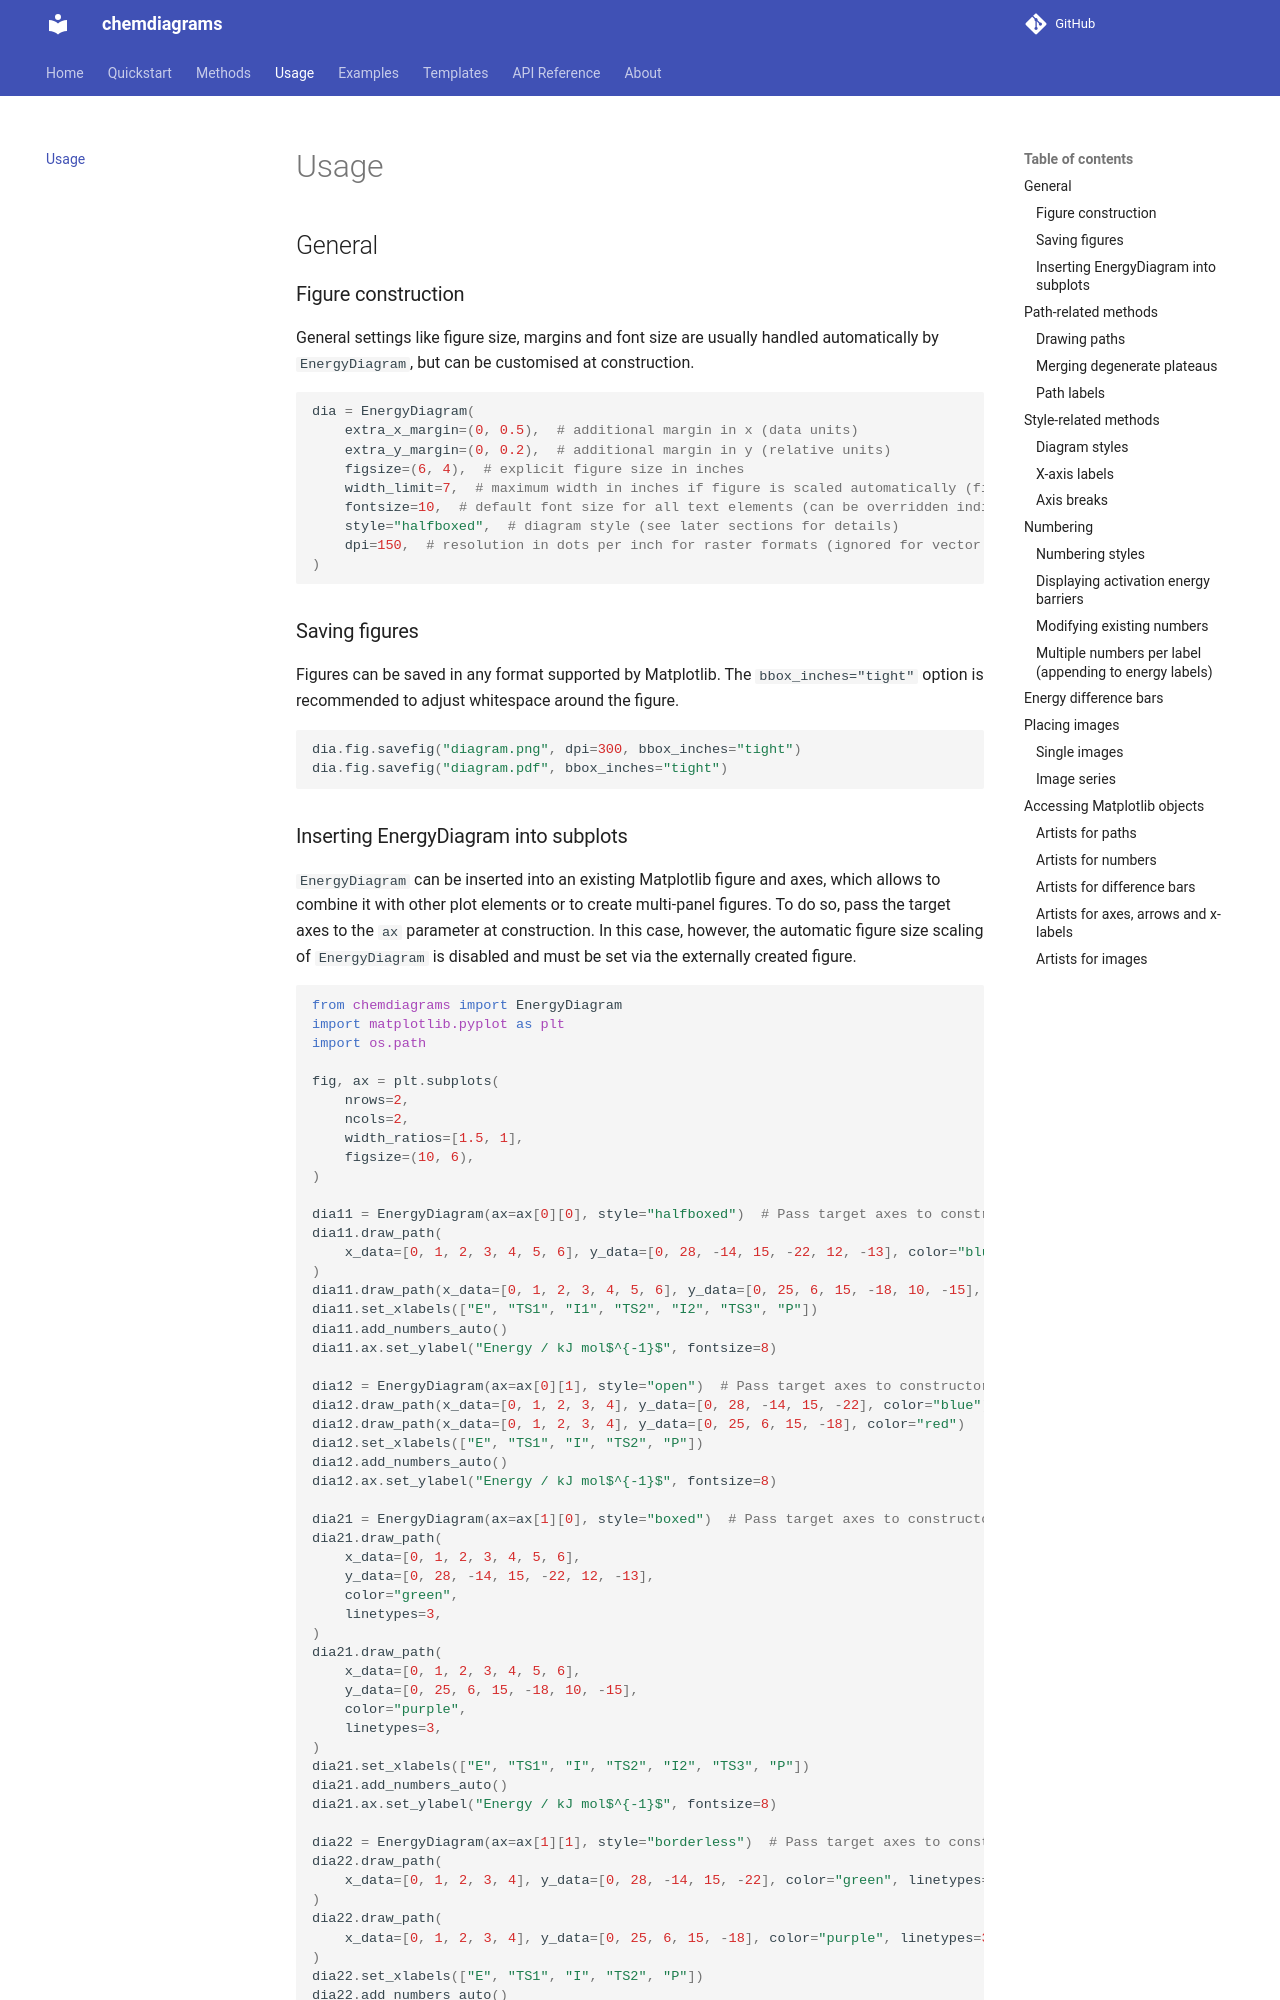

repository: Tonner-Zech-Group/chem-diagrams · page: usage/index.html · generator: mkdocs

# Usage

## General

### Figure construction

General settings like figure size, margins and font size are usually handled automatically by `EnergyDiagram`, but can be customised at construction.

```python
dia = EnergyDiagram(
    extra_x_margin=(0, 0.5),  # additional margin in x (data units)
    extra_y_margin=(0, 0.2),  # additional margin in y (relative units)
    figsize=(6, 4),  # explicit figure size in inches
    width_limit=7,  # maximum width in inches if figure is scaled automatically (figsize is not set, default: None)
    fontsize=10,  # default font size for all text elements (can be overridden individually)
    style="halfboxed",  # diagram style (see later sections for details)
    dpi=150,  # resolution in dots per inch for raster formats (ignored for vector formats like PDF, svg and eps)
)
```

### Saving figures

Figures can be saved in any format supported by Matplotlib. The `bbox_inches="tight"` option is recommended to adjust whitespace around the figure.

```python
dia.fig.savefig("diagram.png", dpi=300, bbox_inches="tight")
dia.fig.savefig("diagram.pdf", bbox_inches="tight")
```
